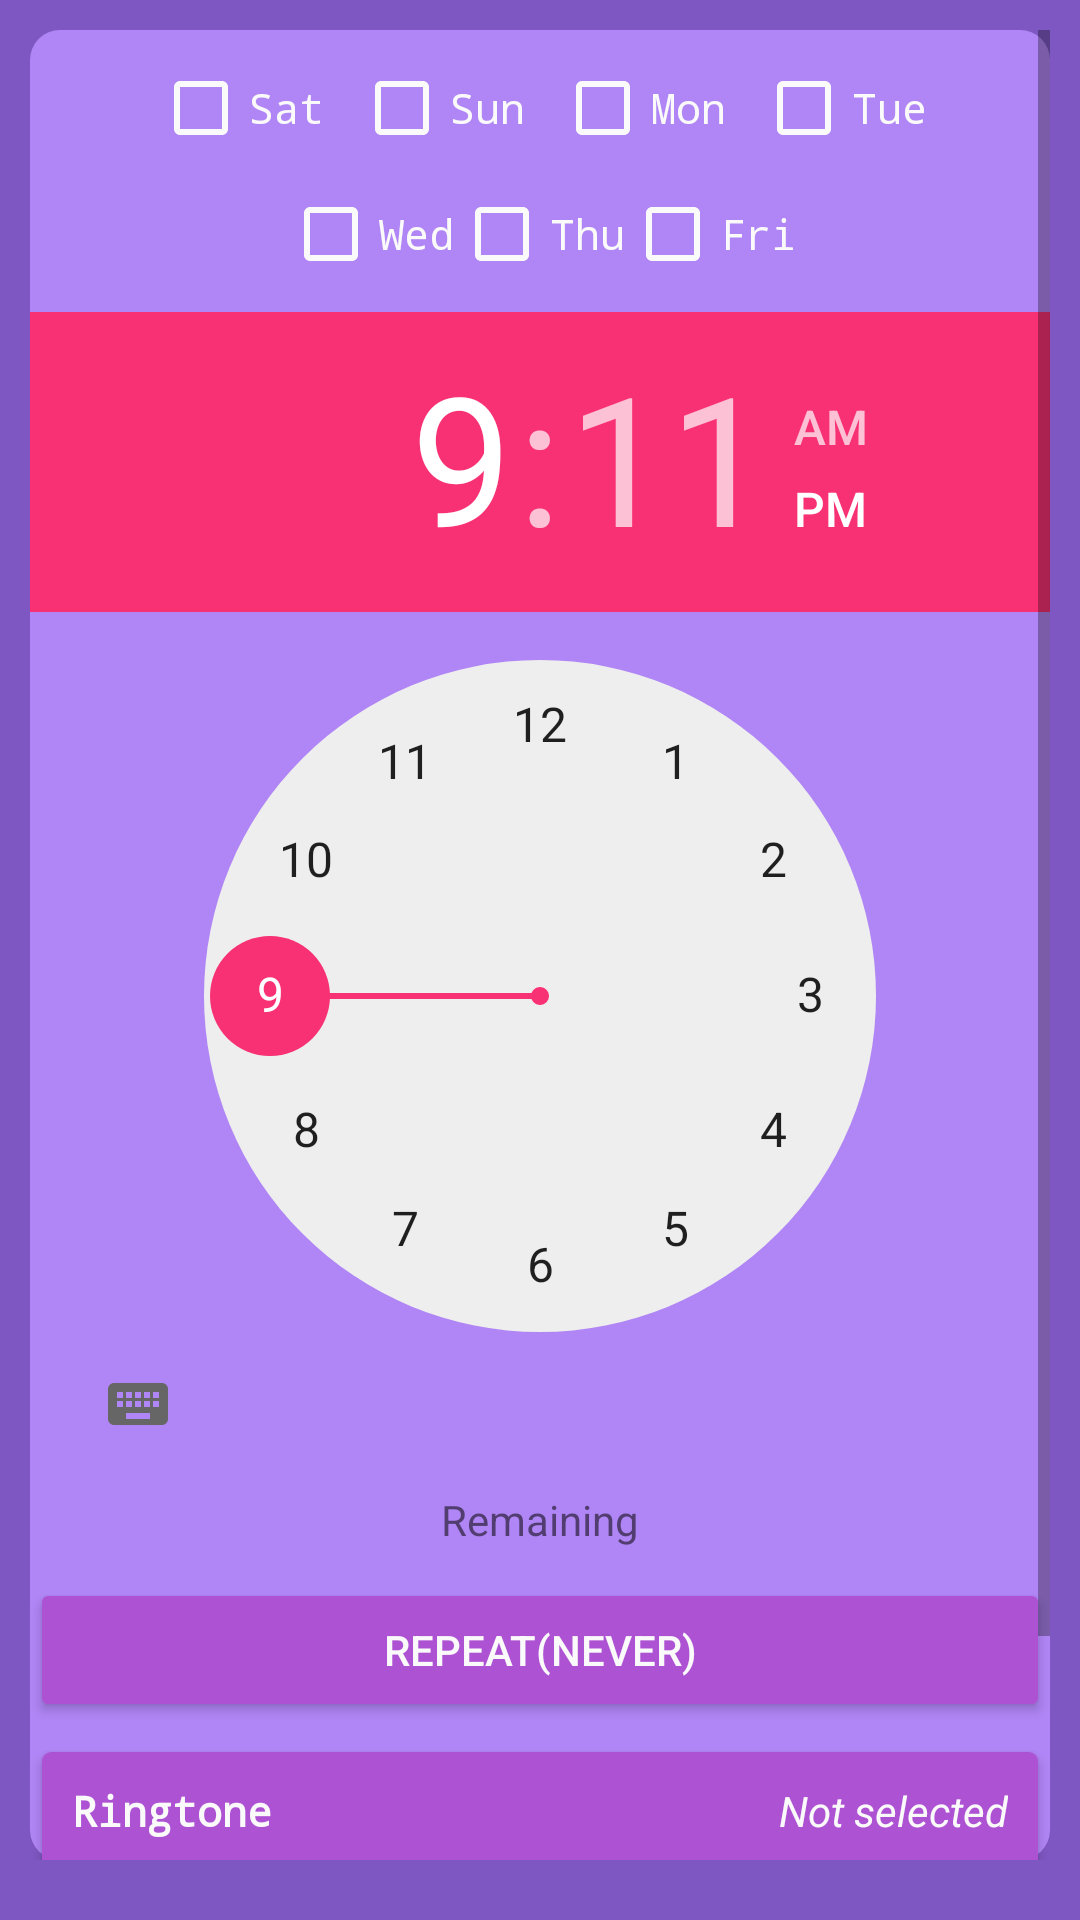

Here is an Android app screen rendered from its layout file. Give the layout XML and the strings, colors and styles it references.
<!-- AndroidManifest.xml: application theme AppTheme -->
<!-- res/layout/activity_alarm_setting.xml -->
<?xml version="1.0" encoding="utf-8"?>

<RelativeLayout xmlns:android="http://schemas.android.com/apk/res/android"
    android:id="@+id/root_view"
    android:layout_width="match_parent"
    android:layout_height="match_parent"
    android:background="#7e57c2"
    android:gravity="center_horizontal">


    <ScrollView xmlns:android="http://schemas.android.com/apk/res/android"
        android:id="@+id/scroll"
        android:layout_width="match_parent"
        android:layout_height="wrap_content"
        android:layout_marginBottom="20dp"
        android:layout_marginLeft="10dp"
        android:layout_marginRight="10dp"
        android:layout_marginTop="10dp"
        android:background="@drawable/corners"
        android:orientation="vertical">

        <LinearLayout
            android:id="@+id/container_view"
            android:layout_width="match_parent"
            android:layout_height="wrap_content"
            android:orientation="vertical">

            <LinearLayout
                android:id="@+id/days_view"
                android:layout_width="match_parent"
                android:layout_height="match_parent"
                android:gravity="center_horizontal"
                android:orientation="vertical">

                <LinearLayout
                    android:id="@+id/first_4"
                    android:layout_width="wrap_content"
                    android:layout_height="wrap_content">

                    <CheckBox
                        android:id="@+id/sat_cb"
                        android:layout_width="wrap_content"
                        android:layout_height="wrap_content"
                        android:layout_marginBottom="10dp"
                        android:layout_marginLeft="10dp"
                        android:layout_marginTop="10dp"
                        android:buttonTint="#fafafa"
                        android:fontFamily="monospace"
                        android:text="Sat"
                        android:textColor="#fafafa" />

                    <CheckBox
                        android:id="@+id/sun_cb"
                        android:layout_width="wrap_content"
                        android:layout_height="wrap_content"
                        android:layout_marginBottom="10dp"
                        android:layout_marginLeft="10dp"
                        android:layout_marginTop="10dp"
                        android:buttonTint="#fafafa"
                        android:fontFamily="monospace"
                        android:text="Sun"


                        android:textColor="#fafafa" />

                    <CheckBox
                        android:id="@+id/mon_cb"
                        android:layout_width="wrap_content"
                        android:layout_height="wrap_content"
                        android:layout_marginBottom="10dp"
                        android:layout_marginLeft="10dp"
                        android:layout_marginTop="10dp"
                        android:buttonTint="#fafafa"
                        android:fontFamily="monospace"
                        android:text="Mon"
                        android:textColor="#fafafa" />

                    <CheckBox
                        android:id="@+id/tue_cb"
                        android:layout_width="wrap_content"
                        android:layout_height="wrap_content"
                        android:layout_marginBottom="10dp"
                        android:layout_marginLeft="10dp"
                        android:layout_marginRight="10dp"
                        android:layout_marginTop="10dp"
                        android:buttonTint="#fafafa"
                        android:fontFamily="monospace"
                        android:text="Tue"
                        android:textColor="#fafafa"

                        />

                </LinearLayout>

                <LinearLayout
                    android:id="@+id/second_3"
                    android:layout_width="wrap_content"
                    android:layout_height="wrap_content"
                    android:layout_marginBottom="10dp">

                    <CheckBox
                        android:id="@+id/wed_cb"
                        android:layout_width="wrap_content"
                        android:layout_height="wrap_content"
                        android:buttonTint="#fafafa"
                        android:fontFamily="monospace"
                        android:text="Wed"
                        android:textColor="#fafafa" />

                    <CheckBox
                        android:id="@+id/thu_cb"
                        android:layout_width="wrap_content"
                        android:layout_height="wrap_content"
                        android:layout_toRightOf="@+id/tue_cb"
                        android:buttonTint="#fafafa"
                        android:fontFamily="monospace"
                        android:text="Thu"
                        android:textColor="#fafafa" />

                    <CheckBox
                        android:id="@+id/fri_cb"
                        android:layout_width="wrap_content"
                        android:layout_height="wrap_content"
                        android:layout_toRightOf="@+id/tue_cb"
                        android:buttonTint="#fafafa"
                        android:fontFamily="monospace"
                        android:text="Fri"
                        android:textColor="#fafafa" />
                </LinearLayout>

            </LinearLayout>

            <TimePicker
                android:id="@+id/time_picker"
                android:layout_width="match_parent"
                android:layout_height="wrap_content"
                android:layout_gravity="center_horizontal"
                android:layout_marginBottom="5dp" />

            <TextView
                android:id="@+id/remaining_time"
                android:layout_width="wrap_content"
                android:layout_height="wrap_content"
                android:layout_gravity="center_horizontal"
                android:layout_marginBottom="10dp"
                android:text="Remaining"
                />

            <Button
                android:id="@+id/repeat_button"
                android:layout_width="match_parent"
                android:layout_height="wrap_content"
                android:layout_marginBottom="10dp"
                android:backgroundTint="#ae52d4"
                android:onClick="ChooseRepetition"
                android:text="Repeat(Never)"
                android:textColor="#fafafa" />

            <RelativeLayout
                android:id="@+id/ringtone_layout"
                android:layout_width="match_parent"
                android:layout_height="wrap_content"
                android:layout_marginBottom="10dp"
                android:layout_marginLeft="4dp"
                android:layout_marginRight="4dp"
                android:background="@drawable/ringtonestyle"
                android:backgroundTint="#ae52d4"
                android:elevation="2dp"
                android:onClick="PickRingtone">

                <TextView
                    android:layout_width="wrap_content"
                    android:layout_height="wrap_content"
                    android:layout_alignParentLeft="true"
                    android:layout_marginBottom="10dp"
                    android:layout_marginLeft="10dp"
                    android:layout_marginTop="10dp"
                    android:fontFamily="monospace"
                    android:text="Ringtone"
                    android:textColor="#fafafa"
                    android:textStyle="bold" />

                <TextView
                    android:id="@+id/ringtone_textview"
                    android:layout_width="wrap_content"
                    android:layout_height="wrap_content"
                    android:layout_alignParentRight="true"
                    android:layout_marginBottom="10dp"
                    android:layout_marginRight="10dp"
                    android:layout_marginTop="10dp"
                    android:ellipsize="end"
                    android:maxLength="25"
                    android:text="Not selected"
                    android:textColor="#fafafa"
                    android:textStyle="italic" />

            </RelativeLayout>

            <FrameLayout
                android:layout_width="match_parent"
                android:layout_height="wrap_content">

                <android.support.design.widget.FloatingActionButton
                    android:layout_width="wrap_content"
                    android:layout_height="wrap_content"
                    android:layout_gravity="right"
                    android:layout_marginRight="16dp"
                    android:layout_marginBottom="16dp"
                    android:layout_alignParentRight="true"
                    android:src="@drawable/ic_done"
                    android:clickable="true"
                    android:focusable="true"
                    android:onClick="AlarmIsDone"
                    />
                <EditText
                    android:id="@+id/label_EditText"
                    android:layout_width="match_parent"
                    android:layout_height="wrap_content"
                    android:layout_marginBottom="10dp"
                    android:layout_marginLeft="4dp"
                    android:layout_marginRight="4dp"
                    android:layout_marginTop="4dp"
                    android:hint="Label"
                    android:textColor="#fafafa"
                    android:maxLength="23"
                    android:digits="abcdefghijklmnopqrstuvwxyz ABCDEFGHIJKLMNOPQRSTUVWXYZ"
                    />
            </FrameLayout>




        </LinearLayout>
    </ScrollView>

</RelativeLayout>
<!-- resources referenced by this layout -->
<resources>
  <!-- drawable corners (drawable) -->
  <?xml version="1.0" encoding="utf-8"?>
  
  
  <shape xmlns:android="http://schemas.android.com/apk/res/android"
      android:shape="rectangle">
  
  
      <corners android:radius="10dp" />
  
  
      <gradient
  
          android:endColor="#b085f5"
          android:startColor="#b085f5" />
  
      <shadow
  
          />
  
  
  </shape>
  <!-- drawable ic_done (drawable) -->
  <vector xmlns:android="http://schemas.android.com/apk/res/android"
          android:width="24dp"
          android:height="24dp"
          android:viewportWidth="24.0"
          android:viewportHeight="24.0">
      <path
          android:fillColor="#fafafa"
          android:pathData="M9,16.2L4.8,12l-1.4,1.4L9,19 21,7l-1.4,-1.4L9,16.2z"/>
  </vector>
  <!-- drawable ringtonestyle (drawable) -->
  <?xml version="1.0" encoding="utf-8"?>
  
  
  <shape xmlns:android="http://schemas.android.com/apk/res/android"
      android:shape="rectangle">
  
  
      <corners android:radius="3dp" />
  
  
      <gradient
  
          android:endColor="#b085f5"
          android:startColor="#b085f5" />
  
      <shadow
  
          />
  
  
  </shape>
  <style name="AppTheme" parent="Theme.AppCompat.Light.DarkActionBar">
          <item name="colorPrimary">@color/colorPrimaryPurple</item>
          <item name="colorPrimaryDark">@color/colorPrimaryDarkPurple</item>
          <item name="colorAccent">@color/colorAccentPurple</item>
          <item name="colorPrimaryVariant">@color/colorPrimaryVariantPurple</item>
          <item name="colorControlHighlight">?colorPrimaryVariant</item>
      </style>
  <color name="colorPrimaryPurple">#b085f5</color>
  <color name="colorPrimaryDarkPurple">#7e57c2</color>
  <color name="colorAccentPurple">#f83074</color>
  <color name="colorPrimaryVariantPurple">#ae52d4</color>
</resources>
